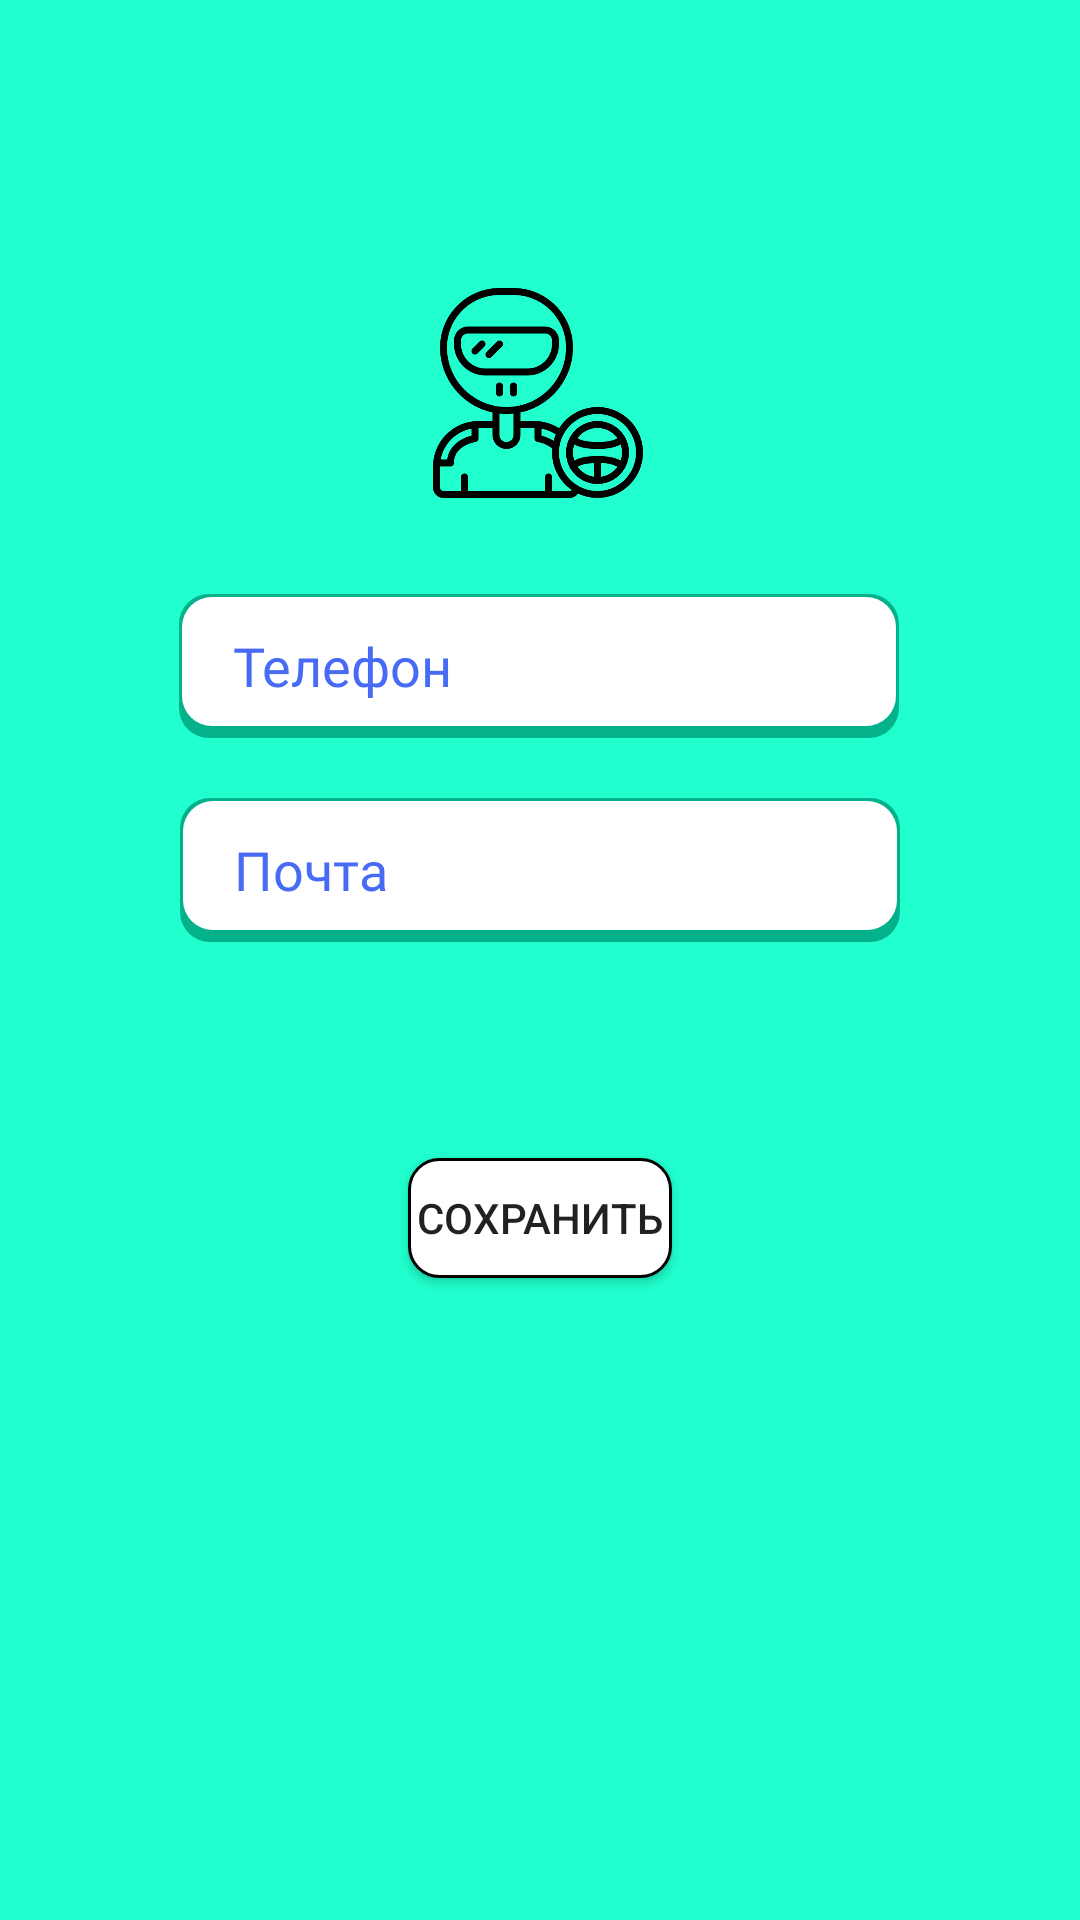

Here is an Android app screen rendered from its layout file. Give the layout XML and the strings, colors and styles it references.
<!-- AndroidManifest.xml: application theme Theme.Layouts2 -->
<!-- res/layout/profile.xml -->
<?xml version="1.0" encoding="utf-8"?>
<FrameLayout xmlns:android="http://schemas.android.com/apk/res/android"
    xmlns:app="http://schemas.android.com/apk/res-auto"
    xmlns:tools="http://schemas.android.com/tools"
    android:layout_width="match_parent"
    android:layout_height="match_parent">
<androidx.constraintlayout.widget.ConstraintLayout
    android:layout_width="match_parent"
    android:layout_height="match_parent"
    android:background="@color/mainBG"
    android:id="@+id/nav_profile"
    tools:context="com.example.layouts.view.Profile">

    <ImageView
        android:id="@+id/imageView3"
        android:layout_width="70dp"
        android:layout_height="70dp"
        android:layout_marginTop="96dp"
        app:layout_constraintEnd_toEndOf="parent"
        app:layout_constraintHorizontal_bias="0.498"
        app:layout_constraintStart_toStartOf="parent"
        app:layout_constraintTop_toTopOf="parent"
        app:srcCompat="@drawable/driver" />

    

    <EditText
        android:id="@+id/editTextPhone"
        android:layout_width="240dp"
        android:layout_height="48dp"
        android:layout_marginTop="32dp"
        android:background="@drawable/shadow"
        android:ems="10"
        android:fontFamily="@font/roboto_thin"
        android:gravity="left|center"
        android:hint="Телефон"
        android:inputType="phone"
        android:paddingLeft="18dp"
        android:textColor="@color/dark_button"
        android:textColorHint="@color/dark_button"
        android:textSize="18sp"
        app:layout_constraintEnd_toEndOf="parent"
        app:layout_constraintHorizontal_bias="0.496"
        app:layout_constraintStart_toStartOf="parent"
        app:layout_constraintTop_toBottomOf="@+id/imageView3" />

    <EditText
        android:id="@+id/editTextTextEmailAddress2"
        android:layout_width="240dp"
        android:layout_height="48dp"
        android:layout_marginTop="20dp"
        android:ems="10"
        android:background="@drawable/shadow"
        android:fontFamily="@font/roboto_thin"
        android:gravity="left|center"
        android:paddingLeft="18dp"
        android:inputType="textEmailAddress"
        android:hint="Почта"
        android:textColor="@color/dark_button"
        android:textColorHint="@color/dark_button"
        android:textSize="18sp"
        app:layout_constraintEnd_toEndOf="parent"
        app:layout_constraintStart_toStartOf="parent"
        app:layout_constraintTop_toBottomOf="@+id/editTextPhone" />

    <Button
        android:id="@+id/button2"
        android:background="@drawable/white_button"
        android:layout_width="wrap_content"
        android:layout_height="40dp"
        android:layout_marginTop="72dp"
        android:text="Cохранить"
        app:layout_constraintEnd_toEndOf="parent"
        app:layout_constraintStart_toStartOf="parent"
        app:layout_constraintTop_toBottomOf="@+id/editTextTextEmailAddress2" />

    

</androidx.constraintlayout.widget.ConstraintLayout>
</FrameLayout>
<!-- resources referenced by this layout -->
<resources>
  <color name="dark_button">#476BF5</color>
  <color name="mainBG">#E608FFC8</color>
  <!-- drawable driver: png bitmap (drawable-v24, 25449 bytes) -->
  <!-- drawable shadow (drawable) -->
  <layer-list xmlns:android="http://schemas.android.com/apk/res/android">
      <item >
          <shape
              android:shape="rectangle">
              <solid android:color="#E600AA84"/>
              <corners android:radius="10dp"/>
          </shape>
      </item>
      <item android:right="1dp" android:left="1dp" android:bottom="4dp" android:top="1dp">
          <shape
              android:shape="rectangle">
              
              <solid android:color="@android:color/white"/>
              <corners android:radius="10dp"/>
          </shape>
      </item>
  </layer-list>
  <!-- drawable white_button (drawable) -->
  <?xml version="1.0" encoding="utf-8"?>
  <shape xmlns:android="http://schemas.android.com/apk/res/android"
      android:shape = "rectangle">
      <corners android:radius = "10dp" />
      <stroke android:width = "1dp" android:color = "#000000" />
      
      <solid android:color = "@color/white" />
  
  </shape>
  <style name="Theme.Layouts2" parent="Theme.MaterialComponents.Light">
          
          <item name="colorPrimary">@color/white</item>
          <item name="colorPrimaryVariant">@color/timebar</item>
          <item name="colorOnPrimary">@color/black</item>
  
          
          <item name="colorSecondary">@color/teal_200</item>
          <item name="colorSecondaryVariant">@color/teal_700</item>
          <item name="colorOnSecondary">@color/mainBG</item>
          
          <item name="android:statusBarColor" tools:targetApi="l">?attr/colorPrimaryVariant</item>
          <item name="windowNoTitle">true</item>
          
      </style>
  <color name="white">#FFFFFFFF</color>
  <color name="timebar">#4D08FFC8</color>
  <color name="black">#FF000000</color>
  <color name="teal_200">#FF03DAC5</color>
  <color name="teal_700">#FF018786</color>
</resources>
